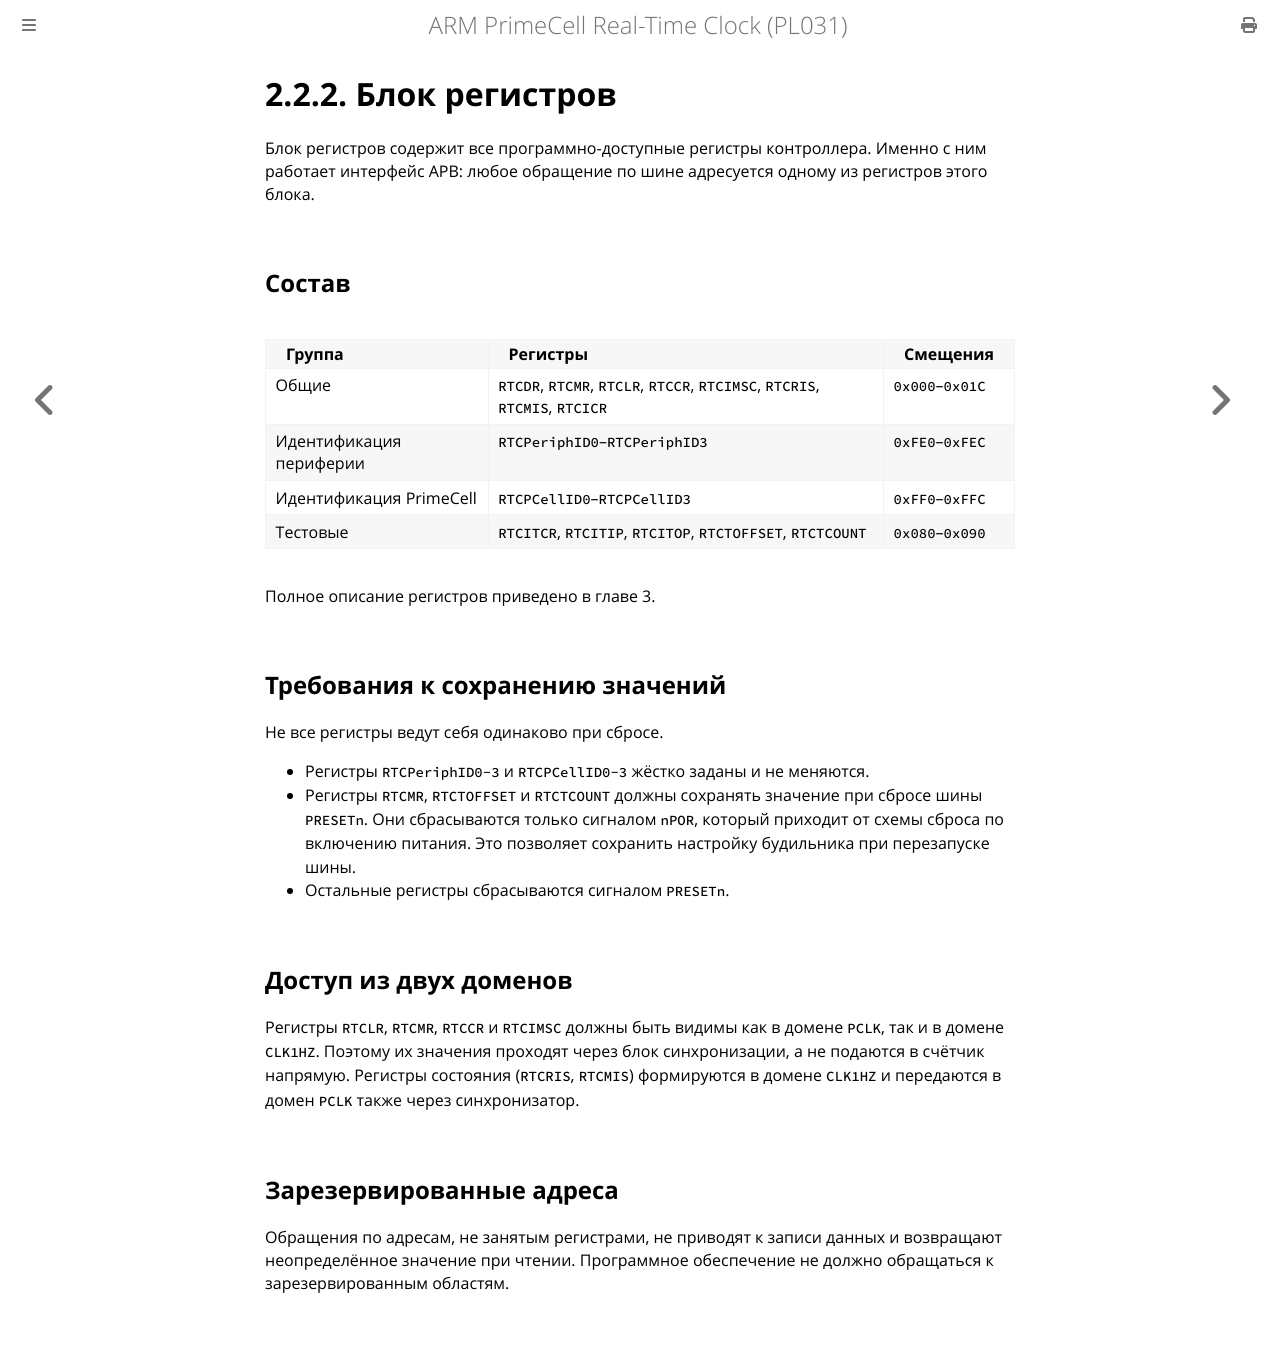

repository: MiCkEyZzZ/pl031 · page: ch02-register-block.html · generator: mdbook

# 2.2.2. Блок регистров

Блок регистров содержит все программно-доступные регистры контроллера.
Именно с ним работает интерфейс APB: любое обращение по шине адресуется
одному из регистров этого блока.

## Состав

| Группа | Регистры | Смещения |
|--------|----------|----------|
| Общие | `RTCDR`, `RTCMR`, `RTCLR`, `RTCCR`, `RTCIMSC`, `RTCRIS`, `RTCMIS`, `RTCICR` | `0x000`–`0x01C` |
| Идентификация периферии | `RTCPeriphID0`–`RTCPeriphID3` | `0xFE0`–`0xFEC` |
| Идентификация PrimeCell | `RTCPCellID0`–`RTCPCellID3` | `0xFF0`–`0xFFC` |
| Тестовые | `RTCITCR`, `RTCITIP`, `RTCITOP`, `RTCTOFFSET`, `RTCTCOUNT` | `0x080`–`0x090` |

Полное описание регистров приведено в главе 3.

## Требования к сохранению значений

Не все регистры ведут себя одинаково при сбросе.

- Регистры `RTCPeriphID0-3` и `RTCPCellID0-3` жёстко заданы и не меняются.
- Регистры `RTCMR`, `RTCTOFFSET` и `RTCTCOUNT` должны сохранять значение
  при сбросе шины `PRESETn`. Они сбрасываются только сигналом `nPOR`,
  который приходит от схемы сброса по включению питания. Это позволяет
  сохранить настройку будильника при перезапуске шины.
- Остальные регистры сбрасываются сигналом `PRESETn`.

## Доступ из двух доменов

Регистры `RTCLR`, `RTCMR`, `RTCCR` и `RTCIMSC` должны быть видимы как
в домене `PCLK`, так и в домене `CLK1HZ`. Поэтому их значения проходят
через блок синхронизации, а не подаются в счётчик напрямую. Регистры
состояния (`RTCRIS`, `RTCMIS`) формируются в домене `CLK1HZ` и передаются
в домен `PCLK` также через синхронизатор.

## Зарезервированные адреса

Обращения по адресам, не занятым регистрами, не приводят к записи данных
и возвращают неопределённое значение при чтении. Программное обеспечение
не должно обращаться к зарезервированным областям.
